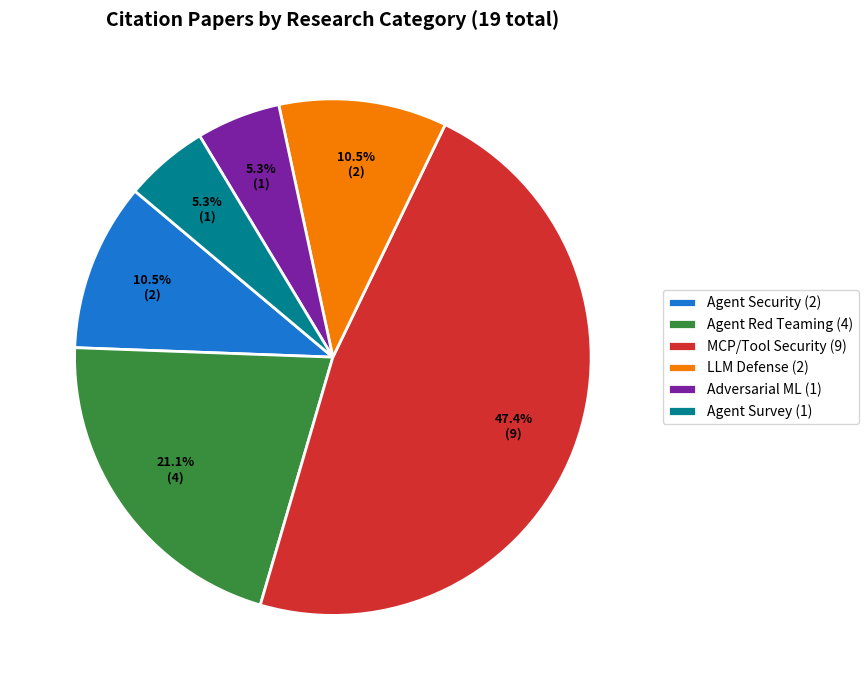
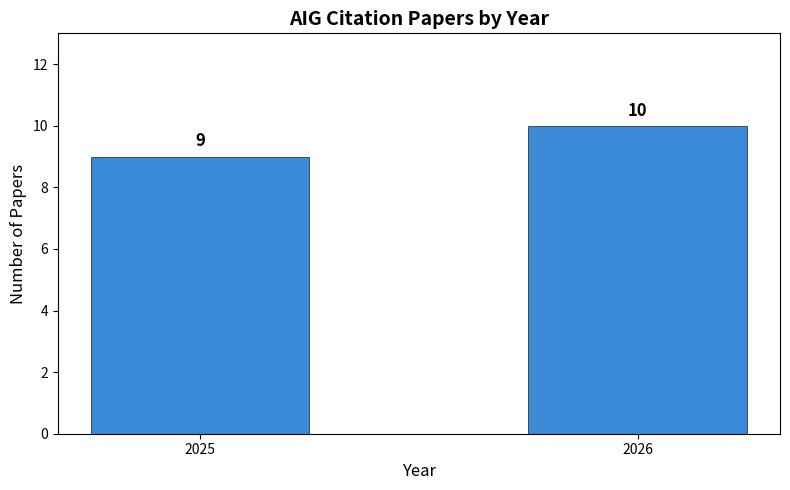
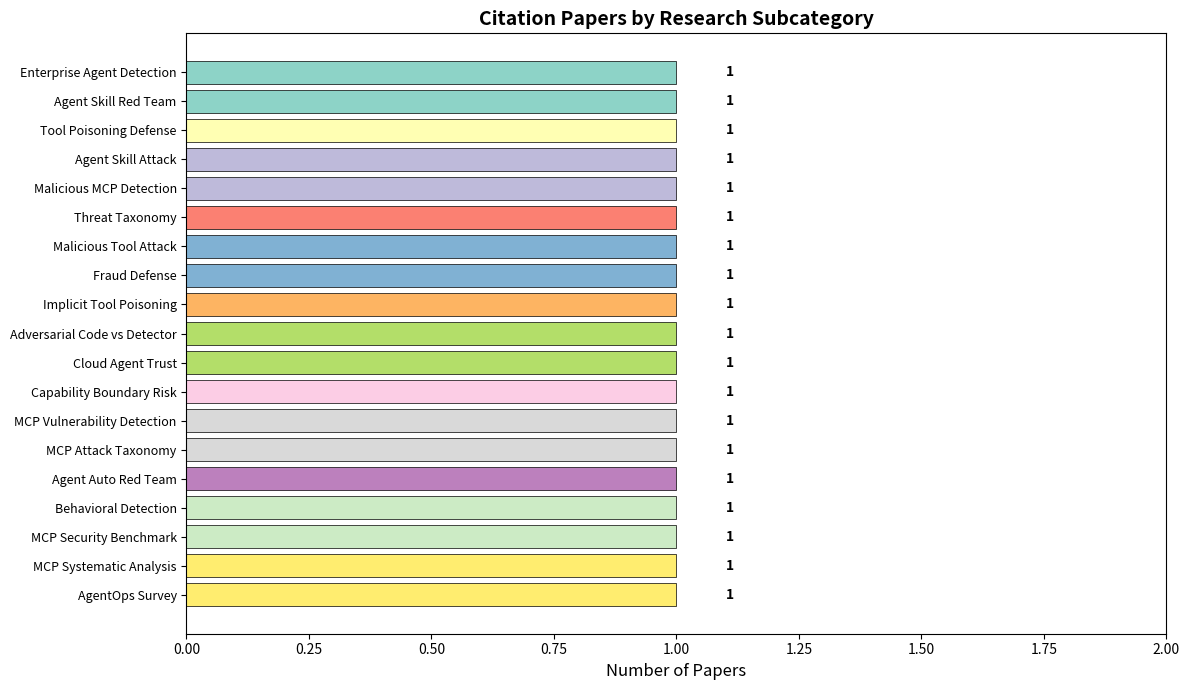

Python code for these plots, in order:
#!/usr/bin/env python3
"""
引用 AIG 的学术论文分类统计与可视化

从 AIG README 中列出的 19 篇引用论文出发，
按研究主题分类统计，生成饼图和柱状图，
供技术文章"启发与展望"一节使用。

使用方式:
    python analyze_citations.py --output-dir ./results

依赖:
    pip install matplotlib
"""

import argparse
import os
import sys

try:
    import matplotlib
    matplotlib.use('Agg')
    import matplotlib.pyplot as plt
    import numpy as np
except ImportError:
    print("请安装依赖: pip install matplotlib numpy")
    sys.exit(1)


# ──────────────────────────────────────────────
# 19 篇引用论文数据（来源: AIG README）
# ──────────────────────────────────────────────

PAPERS = [
    {
        'title': 'ADR: An Agentic Detection System for Enterprise Agentic AI Security',
        'authors': 'Chenning Li et al.',
        'arxiv': '2605.17380',
        'year': 2026,
        'category': 'Agent Security',
        'subcategory': 'Enterprise Agent Detection',
        'uses_aig': '参考 AIG 的 Agent 安全扫描架构设计企业级 Agent 检测系统',
    },
    {
        'title': 'Proteus: A Self-Evolving Red Team for Agent Skill Ecosystems',
        'authors': 'Zhaojiacheng Zhou',
        'arxiv': '2605.11891',
        'year': 2026,
        'category': 'Agent Red Teaming',
        'subcategory': 'Agent Skill Red Team',
        'uses_aig': '利用 AIG 的 Skill 扫描规则集作为初始攻击种子，构建自进化红队',
    },
    {
        'title': 'TRUSTDESC: Preventing Tool Poisoning in LLM Applications via Trusted Description Generation',
        'authors': 'Hengkai Ye et al.',
        'arxiv': '2604.07536',
        'year': 2026,
        'category': 'MCP/Tool Security',
        'subcategory': 'Tool Poisoning Defense',
        'uses_aig': '引用 AIG 的 MCP 工具投毒检测规则作为威胁模型基础',
    },
    {
        'title': 'SkillAttack: Automated Red Teaming of Agent Skills through Attack Path Refinement',
        'authors': 'Zenghao Duan et al.',
        'arxiv': '2604.04989',
        'year': 2026,
        'category': 'Agent Red Teaming',
        'subcategory': 'Agent Skill Attack',
        'uses_aig': '基于 AIG 的 Skill 风险分类体系设计攻击路径自动精炼方法',
    },
    {
        'title': 'From Component Manipulation to System Compromise: Understanding and Detecting Malicious MCP Servers',
        'authors': 'Yiheng Huang et al.',
        'arxiv': '2604.01905',
        'year': 2026,
        'category': 'MCP/Tool Security',
        'subcategory': 'Malicious MCP Detection',
        'uses_aig': '复用 AIG 的 MCP 恶意服务器检测规则作为检测基准',
    },
    {
        'title': 'MCP-38: A Comprehensive Threat Taxonomy for Model Context Protocol Systems',
        'authors': 'Yi Ting Shen et al.',
        'arxiv': '2603.18063',
        'year': 2026,
        'category': 'MCP/Tool Security',
        'subcategory': 'Threat Taxonomy',
        'uses_aig': '参考 AIG 的 MCP 14 类威胁分类构建 38 类完整威胁分类学',
    },
    {
        'title': 'MalTool: Malicious Tool Attacks on LLM Agents',
        'authors': 'Yuepeng Hu et al.',
        'arxiv': '2602.12194',
        'year': 2026,
        'category': 'Agent Red Teaming',
        'subcategory': 'Malicious Tool Attack',
        'uses_aig': '利用 AIG 的工具安全检测规则定义恶意工具攻击分类',
    },
    {
        'title': 'FraudShield: Knowledge Graph Empowered Defense for LLMs against Fraud Attacks',
        'authors': 'Naen Xu et al.',
        'arxiv': '2601.22485',
        'year': 2026,
        'category': 'LLM Defense',
        'subcategory': 'Fraud Defense',
        'uses_aig': '引用 AIG 的越狱评测数据集验证防御方案鲁棒性',
    },
    {
        'title': 'MCP-ITP: An Automated Framework for Implicit Tool Poisoning in MCP',
        'authors': 'Ruiqi Li et al.',
        'arxiv': '2601.07395',
        'year': 2026,
        'category': 'MCP/Tool Security',
        'subcategory': 'Implicit Tool Poisoning',
        'uses_aig': '基于 AIG 的工具投毒检测规则扩展隐式投毒检测框架',
    },
    {
        'title': 'HogVul: Black-box Adversarial Code Generation Framework Against LM-based Vulnerability Detectors',
        'authors': 'Jingxiao Yang et al.',
        'arxiv': '2601.05587',
        'year': 2026,
        'category': 'Adversarial ML',
        'subcategory': 'Adversarial Code vs Detector',
        'uses_aig': '将 AIG 的漏洞检测引擎作为对抗目标，评估对抗性代码生成效果',
    },
    {
        'title': 'Trusted AI Agents in the Cloud',
        'authors': 'Teofil Bodea et al.',
        'arxiv': '2512.05951',
        'year': 2025,
        'category': 'Agent Security',
        'subcategory': 'Cloud Agent Trust',
        'uses_aig': '引用 AIG 的 Agent 安全评估方法构建云端 Agent 信任框架',
    },
    {
        'title': 'Beyond Jailbreak: Unveiling Risks in LLM Applications Arising from Blurred Capability Boundaries',
        'authors': 'Yunyi Zhang et al.',
        'arxiv': '2511.17874',
        'year': 2025,
        'category': 'LLM Defense',
        'subcategory': 'Capability Boundary Risk',
        'uses_aig': '使用 AIG 的越狱评测数据集验证能力边界模糊带来的风险',
    },
    {
        'title': 'MCPGuard: Automatically Detecting Vulnerabilities in MCP Servers',
        'authors': 'Bin Wang et al.',
        'arxiv': '2510.23673',
        'year': 2025,
        'category': 'MCP/Tool Security',
        'subcategory': 'MCP Vulnerability Detection',
        'uses_aig': '直接基于 AIG 的 MCP 扫描引擎和规则集构建自动化检测系统',
    },
    {
        'title': 'When MCP Servers Attack: Taxonomy, Feasibility, and Mitigation',
        'authors': 'Weibo Zhao et al.',
        'arxiv': '2509.24272',
        'year': 2025,
        'category': 'MCP/Tool Security',
        'subcategory': 'MCP Attack Taxonomy',
        'uses_aig': '引用 AIG 的 MCP 威胁分类作为攻击分类学基础',
    },
    {
        'title': 'Automatic Red Teaming LLM-based Agents with Model Context Protocol Tools',
        'authors': 'Ping He et al.',
        'arxiv': '2509.21011',
        'year': 2025,
        'category': 'Agent Red Teaming',
        'subcategory': 'Agent Auto Red Team',
        'uses_aig': '利用 AIG 的 MCP 工具集作为自动化红队攻击工具池',
    },
    {
        'title': 'Behavioral Detection Methods for Automated MCP Server Vulnerability Assessment',
        'authors': 'Christian Coleman',
        'arxiv': 'N/A (ODU)',
        'year': 2025,
        'category': 'MCP/Tool Security',
        'subcategory': 'Behavioral Detection',
        'uses_aig': '参考 AIG 的 MCP 检测方法设计行为检测方案',
    },
    {
        'title': 'MCPSecBench: A Systematic Security Benchmark and Playground for Testing Model Context Protocols',
        'authors': 'Yixuan Yang et al.',
        'arxiv': '2508.13220',
        'year': 2025,
        'category': 'MCP/Tool Security',
        'subcategory': 'MCP Security Benchmark',
        'uses_aig': '将 AIG 的 MCP 安全规则作为基准对比对象，验证 MCPSecBench 的覆盖度',
    },
    {
        'title': 'Systematic Analysis of MCP Security',
        'authors': 'Yongjian Guo et al.',
        'arxiv': '2508.12538',
        'year': 2025,
        'category': 'MCP/Tool Security',
        'subcategory': 'MCP Systematic Analysis',
        'uses_aig': '引用 AIG 作为 MCP 安全领域的代表性工具进行系统性分析',
    },
    {
        'title': 'A Survey on AgentOps: Categorization, Challenges, and Future Directions',
        'authors': 'Zexin Wang et al.',
        'arxiv': '2508.02121',
        'year': 2025,
        'category': 'Agent Survey',
        'subcategory': 'AgentOps Survey',
        'uses_aig': '在 Agent 安全运维综述中引用 AIG 作为安全检测代表工具',
    },
]


# ──────────────────────────────────────────────
# 统计与可视化
# ──────────────────────────────────────────────

def count_by_category(papers):
    """按一级分类统计"""
    from collections import Counter
    return Counter(p['category'] for p in papers)


def count_by_year(papers):
    """按年份统计"""
    from collections import Counter
    return Counter(p['year'] for p in papers)


def plot_category_pie(cat_counts, output_dir):
    """生成一级分类饼图"""
    labels = list(cat_counts.keys())
    sizes = list(cat_counts.values())
    colors = ['#1976d2', '#388e3c', '#d32f2f', '#f57c00', '#7b1fa2', '#00838f']

    fig, ax = plt.subplots(figsize=(9, 7))
    wedges, texts, autotexts = ax.pie(
        sizes, labels=None, autopct=lambda pct: f'{pct:.1f}%\n({int(round(pct/100*sum(sizes)))})',
        colors=colors[:len(labels)], startangle=140, pctdistance=0.75,
        wedgeprops=dict(edgecolor='white', linewidth=2)
    )
    for autotext in autotexts:
        autotext.set_fontsize(9)
        autotext.set_fontweight('bold')

    ax.legend(wedges, [f'{l} ({s})' for l, s in zip(labels, sizes)],
              loc='center left', bbox_to_anchor=(1, 0.5), fontsize=10)
    ax.set_title('Citation Papers by Research Category (19 total)',
                 fontsize=14, fontweight='bold')
    plt.tight_layout()
    filepath = os.path.join(output_dir, 'citations_category_pie.png')
    plt.savefig(filepath, dpi=200, bbox_inches='tight')
    plt.close()
    print(f"📊 图表已保存: {filepath}")


def plot_year_trend(year_counts, output_dir):
    """生成年度趋势柱状图"""
    years = sorted(year_counts.keys())
    counts = [year_counts[y] for y in years]

    fig, ax = plt.subplots(figsize=(8, 5))
    bars = ax.bar([str(y) for y in years], counts, color='#1976d2', alpha=0.85,
                  edgecolor='black', linewidth=0.5, width=0.5)
    ax.set_ylabel('Number of Papers', fontsize=12)
    ax.set_xlabel('Year', fontsize=12)
    ax.set_title('AIG Citation Papers by Year', fontsize=14, fontweight='bold')
    ax.set_ylim(0, max(counts) + 3)

    for bar in bars:
        ax.text(bar.get_x() + bar.get_width()/2, bar.get_height() + 0.2,
                str(int(bar.get_height())), ha='center', va='bottom', fontsize=12, fontweight='bold')

    plt.tight_layout()
    filepath = os.path.join(output_dir, 'citations_year_trend.png')
    plt.savefig(filepath, dpi=200, bbox_inches='tight')
    plt.close()
    print(f"📊 图表已保存: {filepath}")


def plot_subcategory_bar(papers, output_dir):
    """生成二级分类柱状图（横向）"""
    from collections import Counter
    sub_counts = Counter(p['subcategory'] for p in papers)
    # 按数量排序
    sorted_items = sorted(sub_counts.items(), key=lambda x: x[1], reverse=True)
    labels = [item[0] for item in sorted_items]
    counts = [item[1] for item in sorted_items]

    fig, ax = plt.subplots(figsize=(12, 7))
    colors = plt.cm.Set3(np.linspace(0, 1, len(labels)))
    bars = ax.barh(range(len(labels)), counts, color=colors, edgecolor='black', linewidth=0.5)
    ax.set_yticks(range(len(labels)))
    ax.set_yticklabels(labels, fontsize=9)
    ax.set_xlabel('Number of Papers', fontsize=12)
    ax.set_title('Citation Papers by Research Subcategory', fontsize=14, fontweight='bold')
    ax.invert_yaxis()
    ax.set_xlim(0, max(counts) + 1)

    for i, (bar, count) in enumerate(zip(bars, counts)):
        ax.text(bar.get_width() + 0.1, bar.get_y() + bar.get_height()/2,
                str(count), va='center', fontsize=10, fontweight='bold')

    plt.tight_layout()
    filepath = os.path.join(output_dir, 'citations_subcategory_bar.png')
    plt.savefig(filepath, dpi=200, bbox_inches='tight')
    plt.close()
    print(f"📊 图表已保存: {filepath}")


def print_summary(papers, cat_counts, year_counts):
    """打印统计摘要"""
    print(f"\n{'='*60}")
    print(f"AIG 引用论文分类统计摘要")
    print(f"{'='*60}")
    print(f"总论文数: {len(papers)}")
    print(f"\n按一级分类:")
    for cat, cnt in cat_counts.most_common():
        print(f"  {cat}: {cnt} ({cnt/len(papers)*100:.1f}%)")
    print(f"\n按年份:")
    for year in sorted(year_counts):
        print(f"  {year}: {year_counts[year]}")
    print(f"{'='*60}\n")


# ──────────────────────────────────────────────
# 主流程
# ──────────────────────────────────────────────

def main():
    parser = argparse.ArgumentParser(
        description='AIG 引用论文分类统计与可视化'
    )
    parser.add_argument('--output-dir', default='./results',
                        help='输出目录 (默认: ./results)')
    args = parser.parse_args()

    os.makedirs(args.output_dir, exist_ok=True)

    cat_counts = count_by_category(PAPERS)
    year_counts = count_by_year(PAPERS)

    print_summary(PAPERS, cat_counts, year_counts)

    print("📈 正在生成分类统计图表...")
    plot_category_pie(cat_counts, args.output_dir)
    plot_year_trend(year_counts, args.output_dir)
    plot_subcategory_bar(PAPERS, args.output_dir)

    print(f"\n✅ 统计完成! 共 {len(PAPERS)} 篇论文，{len(cat_counts)} 个分类。")


if __name__ == '__main__':
    main()
